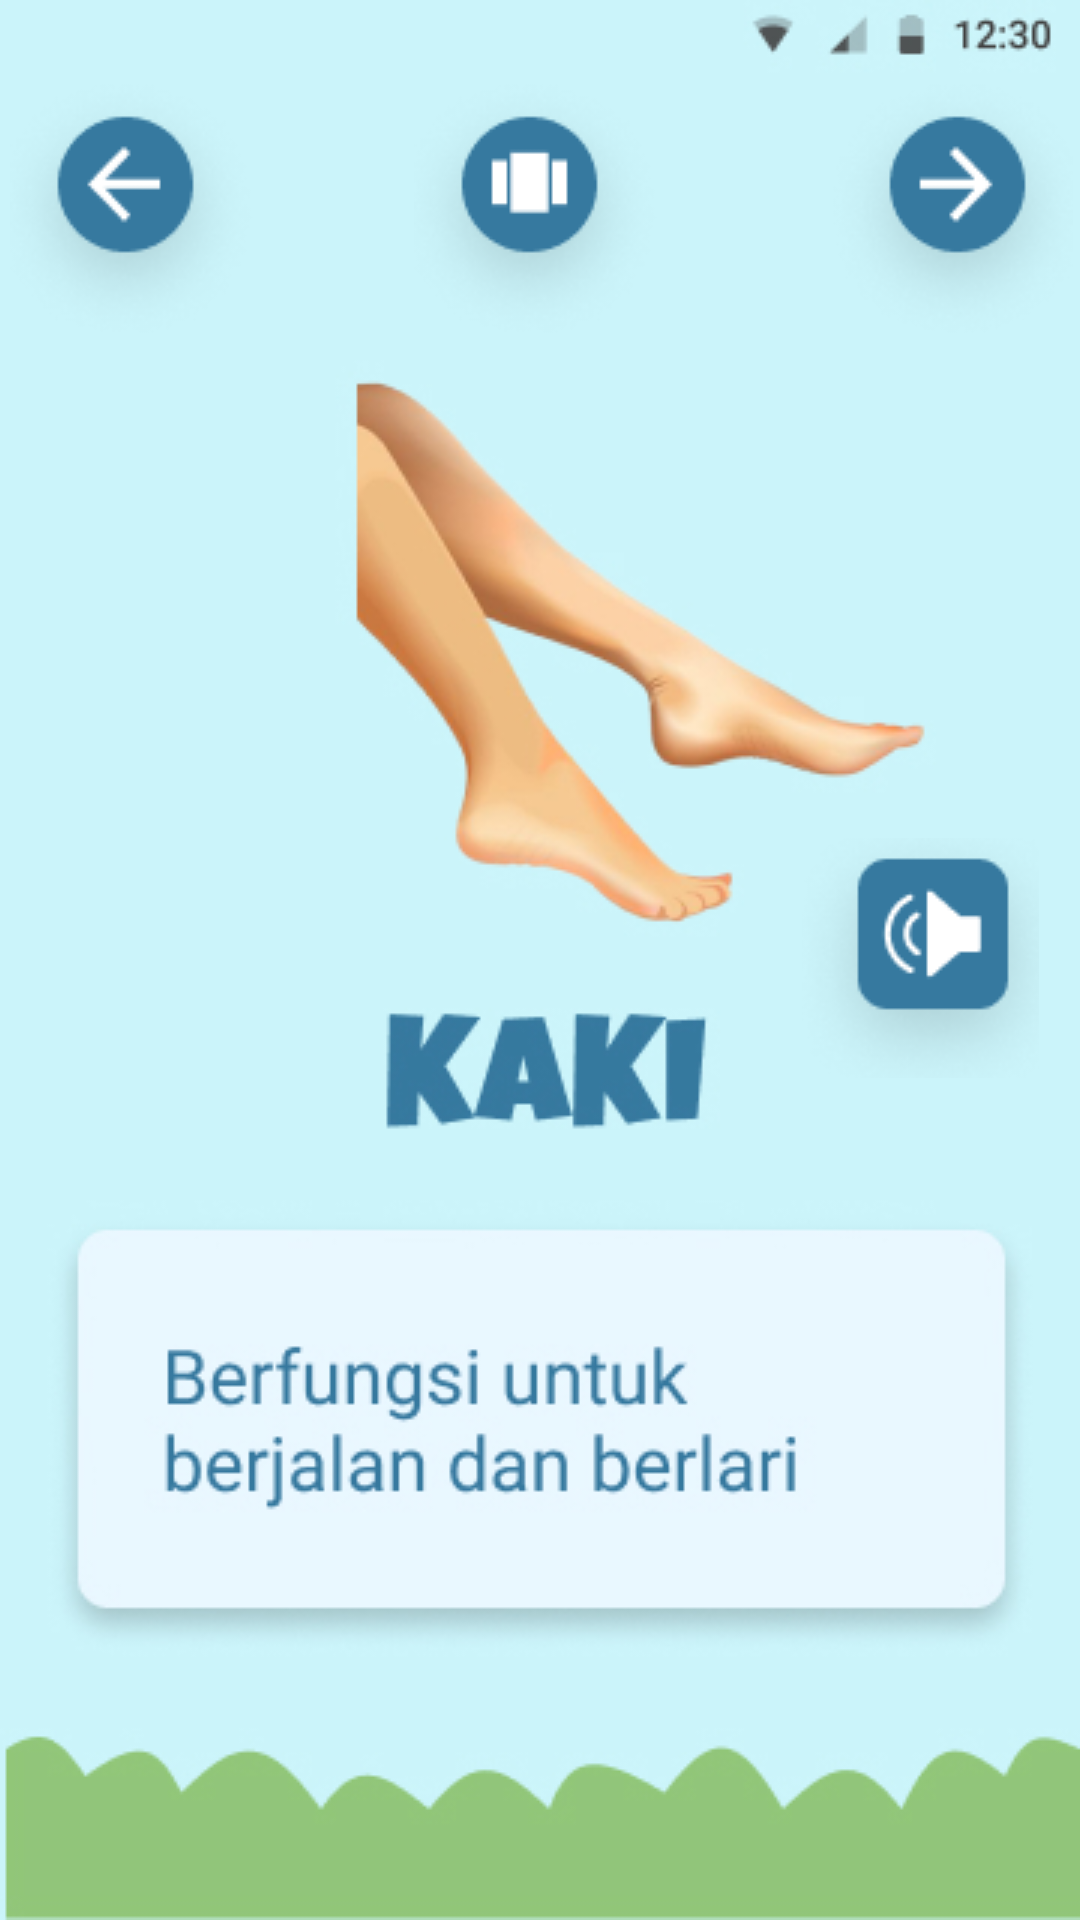

Reconstruct the res/layout file that produces this screen, plus the resources it refers to.
<!-- AndroidManifest.xml: application theme Theme.AnggotaTubuh -->
<!-- res/layout/activity_kaki.xml -->
<?xml version="1.0" encoding="utf-8"?>
<androidx.constraintlayout.widget.ConstraintLayout xmlns:android="http://schemas.android.com/apk/res/android"
    xmlns:app="http://schemas.android.com/apk/res-auto"
    xmlns:tools="http://schemas.android.com/tools"
    android:layout_width="match_parent"
    android:layout_height="match_parent"
    android:background="@drawable/bg_kaki"
    tools:context=".Kaki">

    <LinearLayout
        android:layout_width="404dp"
        android:layout_height="87dp"
        android:orientation="horizontal"
        app:layout_constraintBottom_toBottomOf="parent"
        app:layout_constraintEnd_toEndOf="parent"
        app:layout_constraintStart_toStartOf="parent"
        app:layout_constraintTop_toTopOf="parent"
        app:layout_constraintVertical_bias="0.047">

        <ImageButton
            android:id="@+id/btn_back"
            android:layout_width="wrap_content"
            android:layout_height="wrap_content"
            android:layout_weight="1"
            android:onClick="btn_back"
            android:backgroundTint="#00FFFFFF"
            app:srcCompat="@drawable/btn_back"
            tools:ignore="SpeakableTextPresentCheck" />

        <ImageButton
            android:id="@+id/btn_stage"
            android:layout_width="wrap_content"
            android:layout_height="wrap_content"
            android:layout_weight="1"
            android:backgroundTint="#00FFFFFF"
            android:onClick="btn_stage"
            app:srcCompat="@drawable/btn_stage"
            tools:ignore="SpeakableTextPresentCheck" />

        <ImageButton
            android:id="@+id/btn_next"
            android:layout_width="wrap_content"
            android:layout_height="wrap_content"
            android:layout_weight="1"
            android:backgroundTint="#00FFFFFF"
            android:onClick="btn_next"
            app:srcCompat="@drawable/btn_next"
            tools:ignore="SpeakableTextPresentCheck" />
    </LinearLayout>

    <ImageButton
        android:id="@+id/btn_audio"
        android:layout_width="79dp"
        android:layout_height="80dp"
        android:backgroundTint="#00FFFFFF"
        android:onClick="btn_audio"
        app:layout_constraintBottom_toBottomOf="parent"
        app:layout_constraintEnd_toEndOf="parent"
        app:layout_constraintHorizontal_bias="0.951"
        app:layout_constraintStart_toStartOf="parent"
        app:layout_constraintTop_toTopOf="parent"
        app:layout_constraintVertical_bias="0.499"
        app:srcCompat="@drawable/btn_audio"
        tools:ignore="SpeakableTextPresentCheck" />
</androidx.constraintlayout.widget.ConstraintLayout>
<!-- resources referenced by this layout -->
<resources>
  <!-- drawable bg_kaki: jpg bitmap (drawable, 73238 bytes) -->
  <!-- drawable btn_audio: png bitmap (drawable, 6162 bytes) -->
  <!-- drawable btn_back: png bitmap (drawable, 5573 bytes) -->
  <!-- drawable btn_next: png bitmap (drawable, 5605 bytes) -->
  <!-- drawable btn_stage: png bitmap (drawable, 5388 bytes) -->
  <style name="Theme.AnggotaTubuh" parent="Theme.MaterialComponents.DayNight.DarkActionBar">
          
          <item name="colorPrimary">@color/purple_500</item>
          <item name="colorPrimaryVariant">@color/purple_700</item>
          <item name="colorOnPrimary">@color/white</item>
          
          <item name="colorSecondary">@color/teal_200</item>
          <item name="colorSecondaryVariant">@color/teal_700</item>
          <item name="colorOnSecondary">@color/black</item>
          
          <item name="android:statusBarColor" tools:targetApi="l">?attr/colorPrimaryVariant</item>
          
      </style>
  <!-- not gathered from this repository: default colours our renderer supplied (Android Studio template values) -->
  <color name="purple_500">#FF6200EE</color>
  <color name="purple_700">#FF3700B3</color>
  <color name="teal_200">#FF03DAC5</color>
  <color name="teal_700">#FF018786</color>
  <color name="black">#FF000000</color>
  <color name="white">#FFFFFFFF</color>
</resources>
